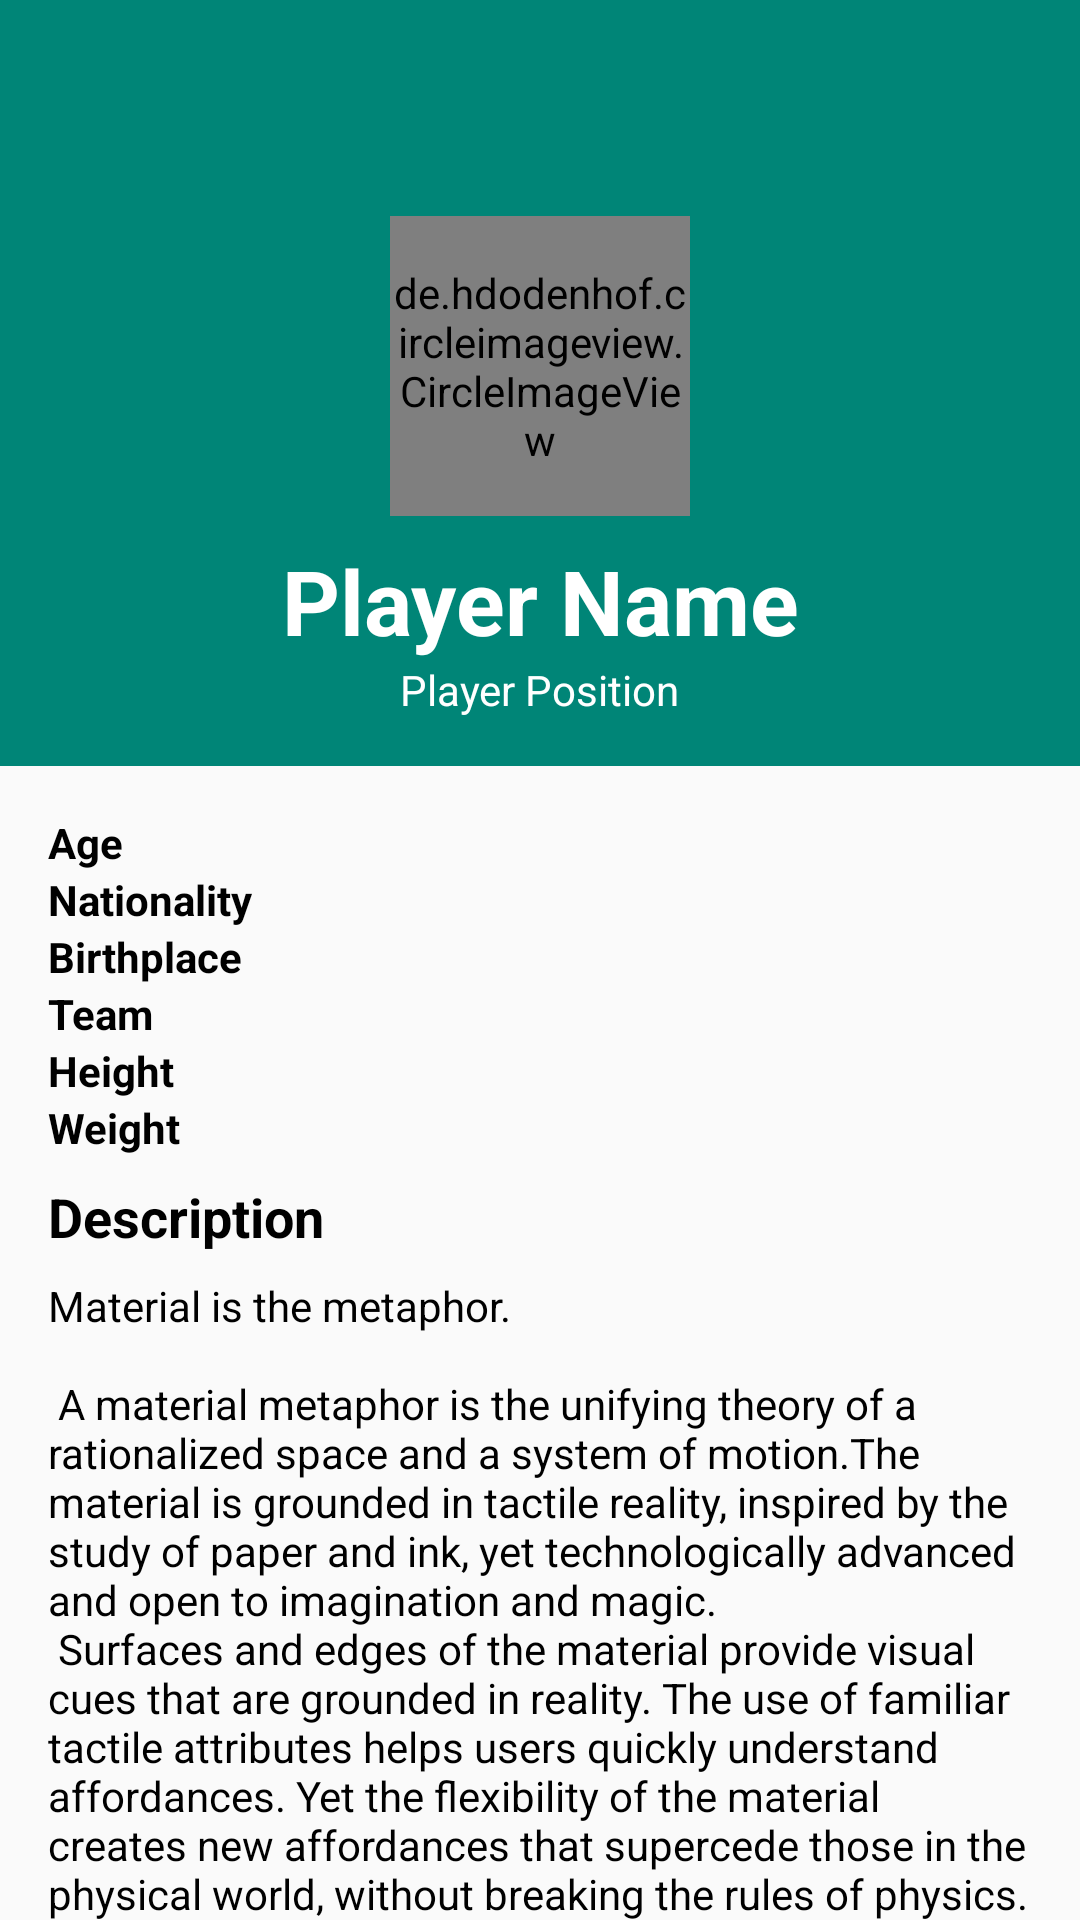

Reconstruct the res/layout file that produces this screen, plus the resources it refers to.
<!-- AndroidManifest.xml: activity theme AppTheme.NoActionBar -->
<!-- res/layout/activity_player_detail.xml -->
<?xml version="1.0" encoding="utf-8"?>
<android.support.design.widget.CoordinatorLayout
        xmlns:android="http://schemas.android.com/apk/res/android"
        xmlns:app="http://schemas.android.com/apk/res-auto"
        xmlns:tools="http://schemas.android.com/tools"
        android:layout_width="match_parent"
        android:layout_height="match_parent"
        android:fitsSystemWindows="true"
        tools:context="com.solitelab.footballmatchschedule.ui.MatchDetailActivity">

    <android.support.design.widget.AppBarLayout
            android:id="@+id/app_bar"
            android:fitsSystemWindows="true"
            android:layout_height="wrap_content"
            android:layout_width="match_parent"
            android:theme="@style/AppTheme.AppBarOverlay">

        <android.support.design.widget.CollapsingToolbarLayout
                android:fitsSystemWindows="true"
                android:layout_width="match_parent"
                android:layout_height="wrap_content"
                app:toolbarId="@+id/toolbar"
                app:titleEnabled = "false"
                app:layout_scrollFlags="scroll|exitUntilCollapsed"
                app:contentScrim="?attr/colorPrimary">

            <android.support.constraint.ConstraintLayout
                    android:layout_width="match_parent"
                    android:layout_height="wrap_content"
                    app:layout_collapseMode="parallax">
                <de.hdodenhof.circleimageview.CircleImageView
                        android:id="@+id/player_icon"
                        android:src="@android:color/darker_gray"
                        android:layout_width="100dp"
                        android:layout_height="100dp"
                        app:civ_border_width="2dp"
                        app:civ_border_color="#FFFFFFFF"
                        android:layout_marginTop="72dp"
                        android:layout_marginStart="@dimen/activity_small_margin"
                        android:layout_marginEnd="@dimen/activity_small_margin"
                        android:transitionName="player_icon"
                        app:layout_constraintTop_toTopOf="parent"
                        app:layout_constraintStart_toStartOf="parent"
                        app:layout_constraintEnd_toEndOf="parent"/>
                <TextView
                        android:id="@+id/player_name"
                        android:text="@string/player_name"
                        android:textSize="30sp"
                        android:textColor="@android:color/white"
                        android:textStyle="bold"
                        android:layout_width="wrap_content"
                        android:layout_height="wrap_content"
                        android:layout_marginEnd="@dimen/activity_small_margin"
                        android:layout_marginStart="@dimen/activity_small_margin"
                        android:layout_marginTop="@dimen/activity_small_margin"
                        app:layout_constraintTop_toBottomOf="@+id/player_icon"
                        app:layout_constraintEnd_toEndOf="parent"
                        app:layout_constraintStart_toStartOf="parent"/>

                <TextView
                        android:id="@+id/player_position"
                        android:text="@string/player_position"
                        android:textColor="@android:color/white"
                        android:layout_width="wrap_content"
                        android:layout_height="wrap_content"
                        android:layout_marginEnd="@dimen/activity_small_margin"
                        android:layout_marginStart="@dimen/activity_small_margin"
                        android:layout_marginBottom="@dimen/activity_vertical_margin"
                        app:layout_constraintTop_toBottomOf="@id/player_name"
                        app:layout_constraintBottom_toBottomOf="parent"
                        app:layout_constraintEnd_toEndOf="parent"
                        app:layout_constraintStart_toStartOf="parent"
                />
            </android.support.constraint.ConstraintLayout>

            <android.support.v7.widget.Toolbar
                    android:id="@+id/toolbar"
                    android:layout_height="?attr/actionBarSize"
                    android:layout_width="match_parent"
                    app:layout_collapseMode="pin"
                    app:popupTheme="@style/AppTheme.PopupOverlay"/>

        </android.support.design.widget.CollapsingToolbarLayout>
    </android.support.design.widget.AppBarLayout>

    <android.support.v4.widget.NestedScrollView
            app:layout_behavior="@string/appbar_scrolling_view_behavior"
            tools:showIn="@layout/activity_player_detail"
            android:layout_width="match_parent"
            android:layout_height="match_parent">

        <LinearLayout
                android:layout_width="match_parent"
                android:layout_height="wrap_content"
                android:padding="@dimen/activity_vertical_margin"
                android:orientation="vertical">

            <LinearLayout
                    android:layout_width="match_parent"
                    android:layout_height="wrap_content"
                    android:orientation="horizontal"
                    android:gravity="center">

                <TextView
                        android:text="@string/age"
                        android:textColor="@android:color/black"
                        android:textStyle="bold"
                        android:layout_width="0dp"
                        android:layout_height="wrap_content"
                        android:layout_weight="2"
                />
                <TextView
                        android:id="@+id/age"
                        android:textColor="@android:color/black"
                        android:layout_width="0dp"
                        android:layout_height="wrap_content"
                        android:layout_weight="6"
                />

            </LinearLayout>

            <LinearLayout
                    android:layout_width="match_parent"
                    android:layout_height="wrap_content"
                    android:orientation="horizontal"
                    android:gravity="center">

                <TextView
                        android:text="@string/nationality"
                        android:textColor="@android:color/black"
                        android:textStyle="bold"
                        android:layout_width="0dp"
                        android:layout_height="wrap_content"
                        android:layout_weight="2"
                />
                <TextView
                        android:id="@+id/nationality"
                        android:textColor="@android:color/black"
                        android:layout_width="0dp"
                        android:layout_height="wrap_content"
                        android:layout_weight="6"
                />

            </LinearLayout>
            <LinearLayout
                    android:layout_width="match_parent"
                    android:layout_height="wrap_content"
                    android:orientation="horizontal"
                    android:gravity="center">

                <TextView
                        android:text="@string/birthplace"
                        android:textColor="@android:color/black"
                        android:textStyle="bold"
                        android:layout_width="0dp"
                        android:layout_height="wrap_content"
                        android:layout_weight="2"
                />
                <TextView
                        android:id="@+id/birthplace"
                        android:textColor="@android:color/black"
                        android:layout_width="0dp"
                        android:layout_height="wrap_content"
                        android:layout_weight="6"
                />

            </LinearLayout>

            <LinearLayout
                    android:layout_width="match_parent"
                    android:layout_height="wrap_content"
                    android:orientation="horizontal"
                    android:gravity="center">

                <TextView
                        android:text="@string/team"
                        android:textColor="@android:color/black"
                        android:textStyle="bold"
                        android:layout_width="0dp"
                        android:layout_height="wrap_content"
                        android:layout_weight="2"
                />
                <TextView
                        android:id="@+id/team_name"
                        android:textColor="@android:color/black"
                        android:layout_width="0dp"
                        android:layout_height="wrap_content"
                        android:layout_weight="6"
                />

            </LinearLayout>

            <LinearLayout
                    android:layout_width="match_parent"
                    android:layout_height="wrap_content"
                    android:orientation="horizontal"
                    android:gravity="center">

                <TextView
                        android:text="@string/height"
                        android:textColor="@android:color/black"
                        android:textStyle="bold"
                        android:layout_width="0dp"
                        android:layout_height="wrap_content"
                        android:layout_weight="2"
                />
                <TextView
                        android:id="@+id/height"
                        android:textColor="@android:color/black"
                        android:layout_width="0dp"
                        android:layout_height="wrap_content"
                        android:layout_weight="6"
                />

            </LinearLayout>
            <LinearLayout
                    android:layout_width="match_parent"
                    android:layout_height="wrap_content"
                    android:orientation="horizontal"
                    android:gravity="center">

                <TextView
                        android:text="@string/weight"
                        android:textColor="@android:color/black"
                        android:textStyle="bold"
                        android:layout_width="0dp"
                        android:layout_height="wrap_content"
                        android:layout_weight="2"
                />
                <TextView
                        android:id="@+id/weight"
                        android:textColor="@android:color/black"
                        android:layout_width="0dp"
                        android:layout_height="wrap_content"
                        android:layout_weight="6"
                />

            </LinearLayout>

            <TextView
                    android:text="@string/description"
                    android:textColor="@android:color/black"
                    android:textStyle="bold"
                    android:textSize="18sp"
                    android:layout_marginTop="@dimen/activity_small_margin"
                    android:layout_marginBottom="@dimen/activity_small_margin"
                    android:layout_width="wrap_content"
                    android:layout_height="wrap_content"/>

            <TextView
                    android:id="@+id/description"
                    android:textColor="@android:color/black"
                    android:text="@string/large_text"
                    android:layout_width="match_parent"
                    android:layout_height="wrap_content"/>

        </LinearLayout>

    </android.support.v4.widget.NestedScrollView>

</android.support.design.widget.CoordinatorLayout>
<!-- resources referenced by this layout -->
<resources>
  <dimen name="activity_small_margin">8dp</dimen>
  <dimen name="activity_vertical_margin">16dp</dimen>
  <string name="age">Age</string>
  <string name="birthplace">Birthplace</string>
  <string name="description">Description</string>
  <string name="height">Height</string>
  <string name="large_text">
          "Material is the metaphor.\n\n"
  
          "A material metaphor is the unifying theory of a rationalized space and a system of motion."
          "The material is grounded in tactile reality, inspired by the study of paper and ink, yet "
          "technologically advanced and open to imagination and magic.\n"
          "Surfaces and edges of the material provide visual cues that are grounded in reality. The "
          "use of familiar tactile attributes helps users quickly understand affordances. Yet the "
          "flexibility of the material creates new affordances that supercede those in the physical "
          "world, without breaking the rules of physics.\n"
          "The fundamentals of light, surface, and movement are key to conveying how objects move, "
          "interact, and exist in space and in relation to each other. Realistic lighting shows "
          "seams, divides space, and indicates moving parts.\n\n"
  
          "Bold, graphic, intentional."
      </string>
  <string name="nationality">Nationality</string>
  <string name="player_name">Player Name</string>
  <string name="player_position">Player Position</string>
  <string name="team">Team</string>
  <string name="weight">Weight</string>
  <style name="AppTheme.AppBarOverlay" parent="ThemeOverlay.AppCompat.Dark.ActionBar" />
  <style name="AppTheme.PopupOverlay" parent="ThemeOverlay.AppCompat.Light" />
  <style name="AppTheme.NoActionBar">
          <item name="windowActionBar">false</item>
          <item name="windowNoTitle">true</item>
          <item name="android:windowContentTransitions">true</item>
      </style>
</resources>
